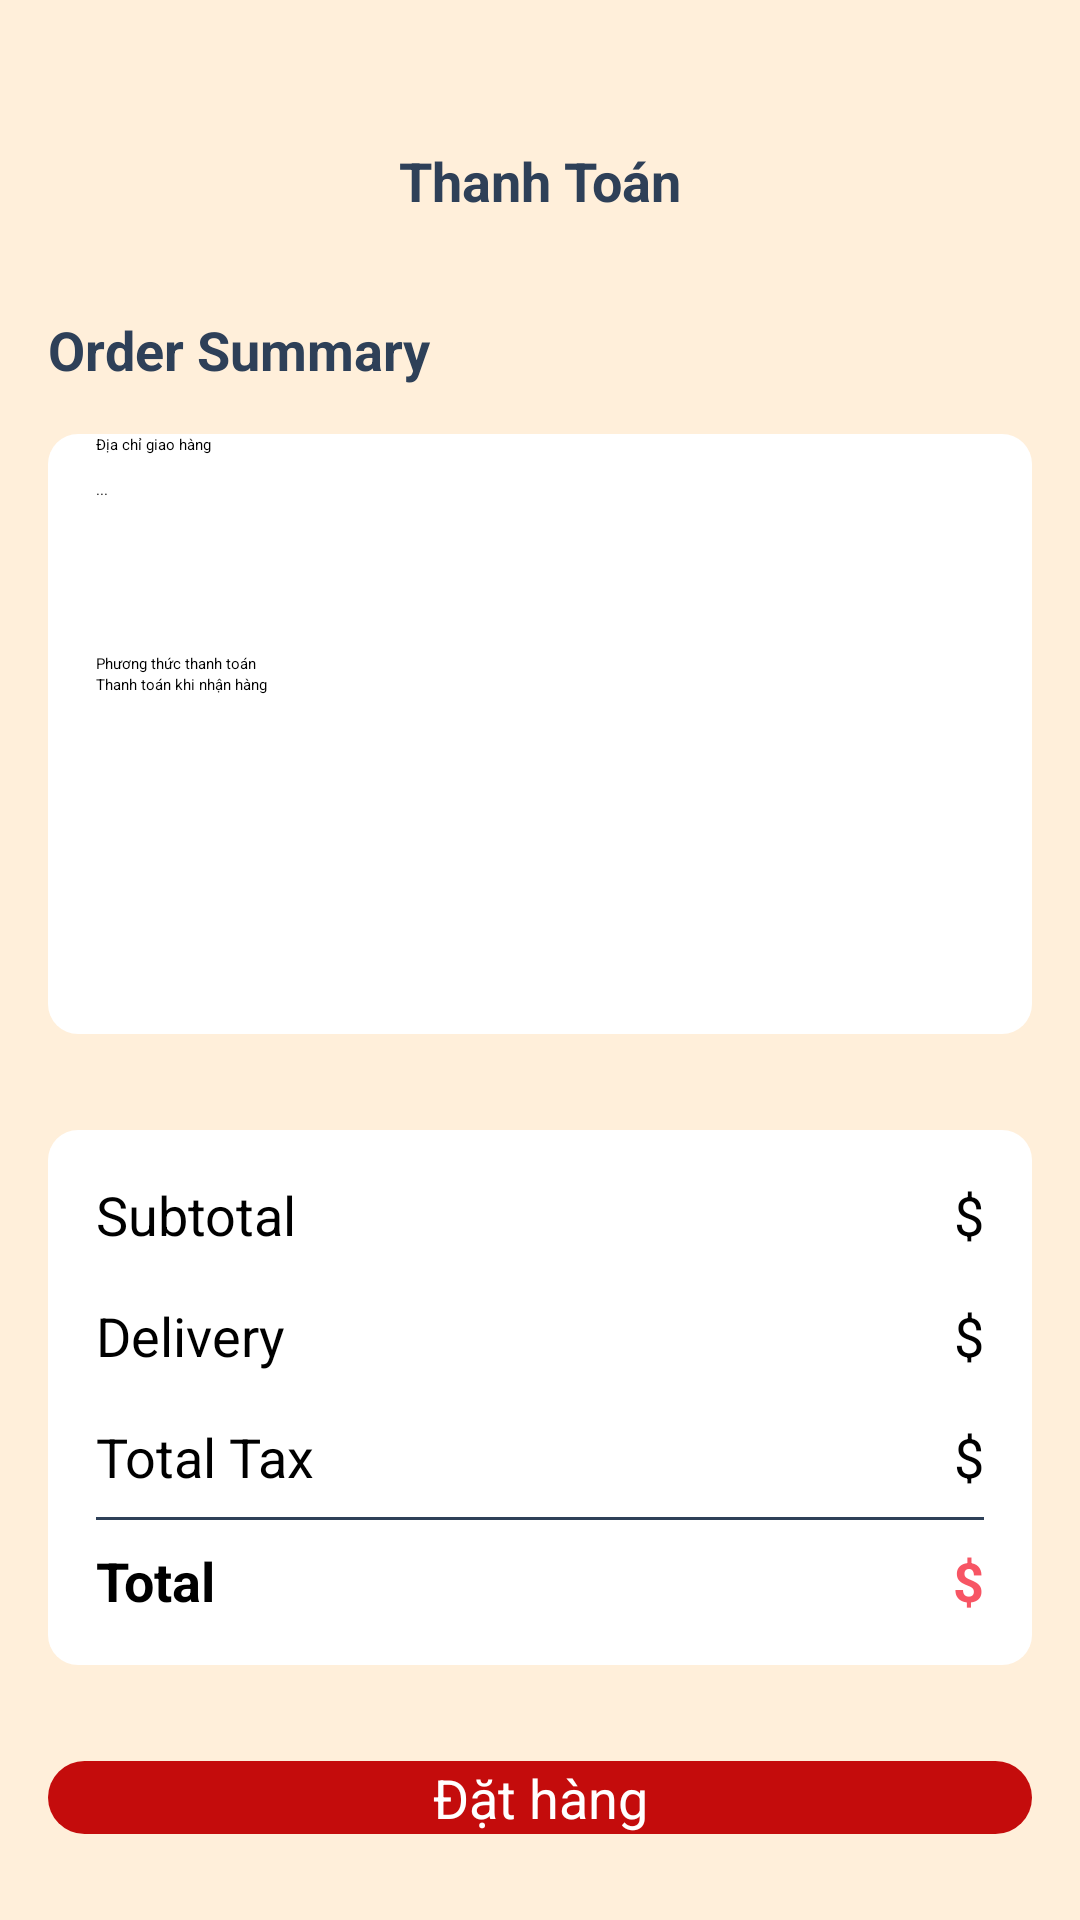

Reconstruct the res/layout file that produces this screen, plus the resources it refers to.
<!-- AndroidManifest.xml: application theme Theme.FoodOrder -->
<!-- res/layout/activity_payment.xml -->
<?xml version="1.0" encoding="utf-8"?>
<androidx.constraintlayout.widget.ConstraintLayout xmlns:android="http://schemas.android.com/apk/res/android"
    xmlns:app="http://schemas.android.com/apk/res-auto"
    xmlns:tools="http://schemas.android.com/tools"
    android:id="@+id/main"
    android:layout_width="match_parent"
    android:layout_height="match_parent"
    android:background="@color/yellow"
    tools:context=".activity.PaymentActivity">

    <ScrollView
        android:id="@+id/scrViewCart"
        android:layout_width="match_parent"
        android:layout_height="match_parent"
        app:layout_constraintBottom_toBottomOf="parent"
        app:layout_constraintStart_toStartOf="parent"
        app:layout_constraintTop_toTopOf="parent">

        <LinearLayout
            android:layout_width="match_parent"
            android:layout_height="wrap_content"
            android:orientation="vertical">

            <androidx.constraintlayout.widget.ConstraintLayout
                android:layout_width="match_parent"
                android:layout_height="match_parent"
                android:layout_marginStart="16dp"
                android:layout_marginTop="48dp"
                android:layout_marginEnd="16dp">

                <ImageView
                    android:id="@+id/backBtn"
                    android:layout_width="wrap_content"
                    android:layout_height="wrap_content"
                    app:layout_constraintBottom_toBottomOf="parent"
                    app:layout_constraintStart_toStartOf="parent"
                    app:layout_constraintTop_toTopOf="parent"
                    app:srcCompat="@drawable/back" />

                <TextView
                    android:id="@+id/textView5"
                    android:layout_width="wrap_content"
                    android:layout_height="wrap_content"
                    android:text="Thanh Toán"
                    android:textColor="@color/dark_blue"
                    android:textSize="18sp"
                    android:textStyle="bold"
                    app:layout_constraintBottom_toBottomOf="parent"
                    app:layout_constraintEnd_toEndOf="parent"
                    app:layout_constraintStart_toStartOf="parent"
                    app:layout_constraintTop_toTopOf="parent" />

            </androidx.constraintlayout.widget.ConstraintLayout>

            <TextView
                android:id="@+id/textView6"
                android:layout_width="match_parent"
                android:layout_height="wrap_content"
                android:layout_marginStart="16dp"
                android:layout_marginTop="32dp"
                android:text="Order Summary"
                android:textColor="@color/dark_blue"
                android:textSize="18sp"
                android:textStyle="bold" />

            <androidx.constraintlayout.widget.ConstraintLayout
                android:layout_width="match_parent"
                android:layout_height="200dp"
                android:layout_margin="16dp"
                android:layout_marginBottom="100dp"
                android:background="@drawable/white_bg">

                <TextView
                    android:id="@+id/textView11"
                    android:layout_width="wrap_content"
                    android:layout_height="wrap_content"
                    android:layout_marginStart="16dp"
                    android:text="Địa chỉ giao hàng"
                    app:layout_constraintBottom_toTopOf="@+id/addressEdt"
                    app:layout_constraintStart_toStartOf="parent"
                    app:layout_constraintTop_toTopOf="parent" />

                <EditText
                    android:id="@+id/addressEdt"
                    android:layout_width="300dp"
                    android:layout_height="50dp"
                    android:layout_marginTop="8dp"
                    android:layout_marginBottom="8dp"
                    android:hint="..."
                    app:layout_constraintStart_toStartOf="@+id/textView11"
                    app:layout_constraintTop_toBottomOf="@+id/textView11" />

                <TextView
                    android:id="@+id/textView18"
                    android:layout_width="wrap_content"
                    android:layout_height="wrap_content"
                    android:text="Phương thức thanh toán"
                    android:layout_marginTop="8dp"
                    app:layout_constraintStart_toStartOf="@+id/addressEdt"
                    app:layout_constraintTop_toBottomOf="@+id/addressEdt"
                    />

                <RadioButton
                    android:id="@+id/paymentRdBtn"
                    android:layout_width="wrap_content"
                    android:layout_height="wrap_content"
                    android:text="Thanh toán khi nhận hàng"
                    app:layout_constraintStart_toStartOf="@+id/textView18"
                    app:layout_constraintTop_toBottomOf="@+id/textView18" />


            </androidx.constraintlayout.widget.ConstraintLayout>

            <androidx.constraintlayout.widget.ConstraintLayout
                android:layout_width="match_parent"
                android:layout_height="wrap_content"
                android:layout_margin="16dp"
                android:background="@drawable/white_bg">

                <TextView
                    android:id="@+id/textView7"
                    android:layout_width="wrap_content"
                    android:layout_height="wrap_content"
                    android:layout_marginStart="16dp"
                    android:layout_marginTop="16dp"
                    android:text="Subtotal"
                    android:textSize="18sp"
                    app:layout_constraintStart_toStartOf="parent"
                    app:layout_constraintTop_toTopOf="parent" />

                <TextView
                    android:id="@+id/totalFreeTxt"
                    android:layout_width="wrap_content"
                    android:layout_height="wrap_content"
                    android:layout_marginTop="16dp"
                    android:layout_marginEnd="16dp"
                    android:text="$"
                    android:textSize="18sp"
                    app:layout_constraintEnd_toEndOf="parent"
                    app:layout_constraintTop_toTopOf="parent" />

                <TextView
                    android:id="@+id/textView9"
                    android:layout_width="wrap_content"
                    android:layout_height="wrap_content"
                    android:layout_marginStart="16dp"
                    android:layout_marginTop="16dp"
                    android:text="Delivery"
                    android:textSize="18sp"
                    app:layout_constraintStart_toStartOf="parent"
                    app:layout_constraintTop_toBottomOf="@+id/textView7" />

                <TextView
                    android:id="@+id/deliveryTxt"
                    android:layout_width="wrap_content"
                    android:layout_height="wrap_content"
                    android:layout_marginTop="16dp"
                    android:layout_marginEnd="16dp"
                    android:text="$"
                    android:textSize="18sp"
                    app:layout_constraintEnd_toEndOf="parent"
                    app:layout_constraintTop_toBottomOf="@+id/totalFreeTxt" />

                <TextView
                    android:id="@+id/taxTxt"
                    android:layout_width="wrap_content"
                    android:layout_height="wrap_content"
                    android:layout_marginTop="16dp"
                    android:layout_marginEnd="16dp"
                    android:text="$"
                    android:textSize="18sp"
                    app:layout_constraintEnd_toEndOf="parent"
                    app:layout_constraintTop_toBottomOf="@+id/deliveryTxt" />

                <TextView
                    android:id="@+id/textView12"
                    android:layout_width="wrap_content"
                    android:layout_height="wrap_content"
                    android:layout_marginStart="16dp"
                    android:layout_marginTop="16dp"
                    android:text="Total Tax"
                    android:textSize="18sp"
                    app:layout_constraintStart_toStartOf="parent"
                    app:layout_constraintTop_toBottomOf="@+id/textView9" />

                <View
                    android:id="@+id/view"
                    android:layout_width="0dp"
                    android:layout_height="1dp"
                    android:layout_marginStart="16dp"
                    android:layout_marginTop="8dp"
                    android:layout_marginEnd="16dp"
                    android:background="@color/dark_blue"
                    app:layout_constraintEnd_toEndOf="parent"
                    app:layout_constraintStart_toStartOf="parent"
                    app:layout_constraintTop_toBottomOf="@+id/textView12" />

                <TextView
                    android:id="@+id/textView13"
                    android:layout_width="wrap_content"
                    android:layout_height="wrap_content"
                    android:layout_marginStart="16dp"
                    android:layout_marginTop="8dp"
                    android:layout_marginBottom="16dp"
                    android:text="Total"
                    android:textSize="18sp"
                    android:textStyle="bold"
                    app:layout_constraintBottom_toBottomOf="parent"
                    app:layout_constraintStart_toStartOf="parent"
                    app:layout_constraintTop_toBottomOf="@+id/view" />

                <TextView
                    android:id="@+id/totalTxt"
                    android:layout_width="wrap_content"
                    android:layout_height="wrap_content"
                    android:layout_marginTop="8dp"
                    android:layout_marginEnd="16dp"
                    android:text="$"
                    android:textColor="@color/red"
                    android:textSize="18sp"
                    android:textStyle="bold"
                    app:layout_constraintBottom_toBottomOf="@+id/textView13"
                    app:layout_constraintEnd_toEndOf="parent"
                    app:layout_constraintTop_toBottomOf="@+id/view"
                    app:layout_constraintVertical_bias="1.0" />
            </androidx.constraintlayout.widget.ConstraintLayout>

            <androidx.appcompat.widget.AppCompatButton
                android:id="@+id/submitBtn"
                style="@android:style/Widget.Button"
                android:layout_width="match_parent"
                android:layout_height="wrap_content"
                android:layout_margin="16dp"
                android:background="@drawable/red_bg_full"
                android:text="Đặt hàng"
                android:textColor="@color/white"
                android:textSize="18sp" />
        </LinearLayout>
    </ScrollView>
</androidx.constraintlayout.widget.ConstraintLayout>
<!-- resources referenced by this layout -->
<resources>
  <color name="dark_blue">#2E4058</color>
  <color name="red">#F75564</color>
  <color name="white">#FFFFFFFF</color>
  <color name="yellow">#FFEFDA</color>
  <!-- drawable red_bg_full (drawable) -->
  <?xml version="1.0" encoding="utf-8"?>
  <selector xmlns:android="http://schemas.android.com/apk/res/android">
      <item>
          <shape android:shape="rectangle">
              <solid android:color="@color/redx2" />
              <corners android:radius="20dp" />
          </shape>
      </item>
  </selector>
  <!-- drawable white_bg (drawable) -->
  <?xml version="1.0" encoding="utf-8"?>
  <selector xmlns:android="http://schemas.android.com/apk/res/android">
  <item >
      <shape android:shape="rectangle">
          <solid android:color="#FFFFFF" />
          <corners android:radius="10dp" />
      </shape>
  </item>
  </selector>
  <color name="redx2">#C40C0C</color>
</resources>
